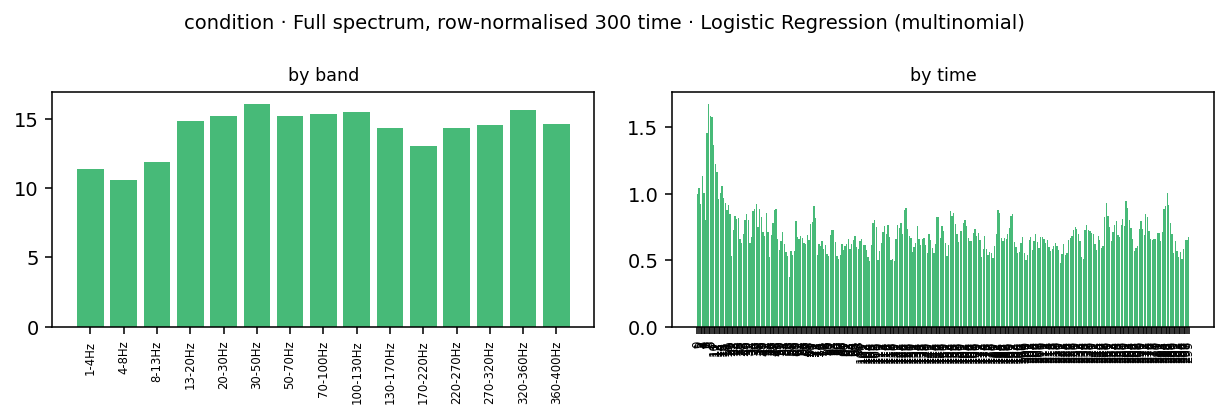

The file beside this chart, header and first rows:
band_idx, band_lo, band_hi, band, time_bin, kind, coef[audio], coef[picture], coef[reading], importance
0, 1.0, 4.0, 1-4Hz, 0, ersp, -0.07815, 0.0757, 0.002447, 0.0521
0, 1.0, 4.0, 1-4Hz, 1, ersp, -0.08647, 0.07803, 0.008438, 0.05765
0, 1.0, 4.0, 1-4Hz, 2, ersp, -0.06317, 0.04953, 0.01364, 0.04211
0, 1.0, 4.0, 1-4Hz, 3, ersp, -0.07938, 0.03953, 0.03985, 0.05292
0, 1.0, 4.0, 1-4Hz, 4, ersp, -0.103, 0.06927, 0.03371, 0.06865
0, 1.0, 4.0, 1-4Hz, 5, ersp, -0.1372, 0.1215, 0.01565, 0.09147
0, 1.0, 4.0, 1-4Hz, 6, ersp, -0.1397, 0.08424, 0.05548, 0.09315
0, 1.0, 4.0, 1-4Hz, 7, ersp, -0.09519, 0.0214, 0.07379, 0.06346
0, 1.0, 4.0, 1-4Hz, 8, ersp, -0.0355, 0.01227, 0.02324, 0.02367
0, 1.0, 4.0, 1-4Hz, 9, ersp, -0.03819, 0.0284, 0.009783, 0.02546
0, 1.0, 4.0, 1-4Hz, 10, ersp, -0.01112, 0.029, -0.01788, 0.01933
0, 1.0, 4.0, 1-4Hz, 11, ersp, 0.03797, -0.02912, -0.008852, 0.02531
0, 1.0, 4.0, 1-4Hz, 12, ersp, 0.06563, -0.08061, 0.01498, 0.05374
0, 1.0, 4.0, 1-4Hz, 13, ersp, 0.04257, -0.05337, 0.0108, 0.03558
0, 1.0, 4.0, 1-4Hz, 14, ersp, 0.06089, -0.02504, -0.03585, 0.04059
0, 1.0, 4.0, 1-4Hz, 15, ersp, 0.09918, -0.00775, -0.09143, 0.06612
0, 1.0, 4.0, 1-4Hz, 16, ersp, 0.1082, -0.01559, -0.09263, 0.07215
0, 1.0, 4.0, 1-4Hz, 17, ersp, 0.1035, -0.03658, -0.06697, 0.06903
0, 1.0, 4.0, 1-4Hz, 18, ersp, 0.1184, -0.05125, -0.06718, 0.07895
0, 1.0, 4.0, 1-4Hz, 19, ersp, 0.1146, -0.05159, -0.06302, 0.07641
0, 1.0, 4.0, 1-4Hz, 20, ersp, 0.0507, -0.04901, -0.001694, 0.0338
0, 1.0, 4.0, 1-4Hz, 21, ersp, 0.02508, -0.04159, 0.0165, 0.02772
0, 1.0, 4.0, 1-4Hz, 22, ersp, 0.01595, -0.08977, 0.07382, 0.05985
0, 1.0, 4.0, 1-4Hz, 23, ersp, -0.005483, -0.1272, 0.1327, 0.08848
0, 1.0, 4.0, 1-4Hz, 24, ersp, 0.03831, -0.1685, 0.1301, 0.1123
0, 1.0, 4.0, 1-4Hz, 25, ersp, 0.04956, -0.132, 0.08241, 0.08798
0, 1.0, 4.0, 1-4Hz, 26, ersp, -0.002625, -0.05131, 0.05394, 0.03596
0, 1.0, 4.0, 1-4Hz, 27, ersp, -0.02237, -0.04882, 0.0712, 0.04746
0, 1.0, 4.0, 1-4Hz, 28, ersp, -0.04486, -0.05303, 0.09789, 0.06526
0, 1.0, 4.0, 1-4Hz, 29, ersp, -0.02868, -0.05737, 0.08605, 0.05737
0, 1.0, 4.0, 1-4Hz, 30, ersp, -0.07569, -0.04043, 0.1161, 0.07741
0, 1.0, 4.0, 1-4Hz, 31, ersp, -0.08164, -0.05393, 0.1356, 0.09038
0, 1.0, 4.0, 1-4Hz, 32, ersp, -0.03734, -0.08931, 0.1267, 0.08444
0, 1.0, 4.0, 1-4Hz, 33, ersp, 0.001386, -0.09933, 0.09794, 0.06622
0, 1.0, 4.0, 1-4Hz, 34, ersp, 0.03683, -0.08598, 0.04915, 0.05732
0, 1.0, 4.0, 1-4Hz, 35, ersp, 0.03065, -0.052, 0.02135, 0.03466
0, 1.0, 4.0, 1-4Hz, 36, ersp, 0.01525, -0.04906, 0.03381, 0.03271
0, 1.0, 4.0, 1-4Hz, 37, ersp, 0.02864, -0.00765, -0.02099, 0.01909
0, 1.0, 4.0, 1-4Hz, 38, ersp, 0.06655, 0.02669, -0.09324, 0.06216
0, 1.0, 4.0, 1-4Hz, 39, ersp, 0.07004, 0.05078, -0.1208, 0.08055
0, 1.0, 4.0, 1-4Hz, 40, ersp, 0.07794, 0.03664, -0.1146, 0.07639
0, 1.0, 4.0, 1-4Hz, 41, ersp, 0.04194, 0.03692, -0.07886, 0.05257
0, 1.0, 4.0, 1-4Hz, 42, ersp, 0.04336, 0.03078, -0.07414, 0.04943
0, 1.0, 4.0, 1-4Hz, 43, ersp, 0.05355, 0.04709, -0.1006, 0.06709
0, 1.0, 4.0, 1-4Hz, 44, ersp, 0.06369, 0.06105, -0.1247, 0.08316
0, 1.0, 4.0, 1-4Hz, 45, ersp, 0.0513, 0.06254, -0.1138, 0.0759
0, 1.0, 4.0, 1-4Hz, 46, ersp, 0.05616, 0.03966, -0.09582, 0.06388
0, 1.0, 4.0, 1-4Hz, 47, ersp, 0.08328, 0.01903, -0.1023, 0.0682
0, 1.0, 4.0, 1-4Hz, 48, ersp, 0.1006, 0.007971, -0.1086, 0.07237
0, 1.0, 4.0, 1-4Hz, 49, ersp, 0.03102, 0.02511, -0.05613, 0.03742
0, 1.0, 4.0, 1-4Hz, 50, ersp, -0.02755, 0.009764, 0.01779, 0.01837
0, 1.0, 4.0, 1-4Hz, 51, ersp, -0.009408, 0.002484, 0.006924, 0.006272
0, 1.0, 4.0, 1-4Hz, 52, ersp, 0.0246, 0.03581, -0.06041, 0.04028
0, 1.0, 4.0, 1-4Hz, 53, ersp, 0.02745, 0.03938, -0.06684, 0.04456
0, 1.0, 4.0, 1-4Hz, 54, ersp, 0.0005658, 0.01429, -0.01485, 0.009903
0, 1.0, 4.0, 1-4Hz, 55, ersp, 0.002651, 0.01214, -0.01479, 0.009858
0, 1.0, 4.0, 1-4Hz, 56, ersp, 0.01056, -4.4452289271314476e-05, -0.01051, 0.007039
0, 1.0, 4.0, 1-4Hz, 57, ersp, -0.005504, -0.006322, 0.01183, 0.007884
0, 1.0, 4.0, 1-4Hz, 58, ersp, -0.001686, -0.02064, 0.02233, 0.01489
0, 1.0, 4.0, 1-4Hz, 59, ersp, 0.04072, -0.03026, -0.01046, 0.02714
... 4,440 more rows
